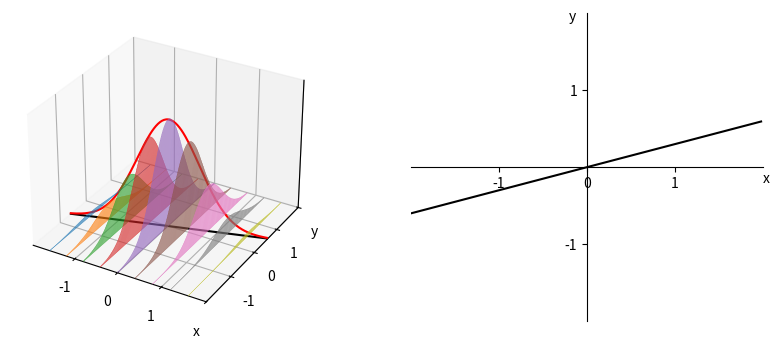

Reproduce this figure in Python.
import numpy as np
import matplotlib.pyplot as plt
from matplotlib import cm
from mpl_toolkits.mplot3d import axes3d
from mpl_toolkits.mplot3d.art3d import Poly3DCollection, Line3DCollection
def axesCross(ax):
    ax.spines["top"].set_color("none")
    ax.spines["bottom"].set_position("zero")
    ax.spines["left"].set_position("zero")
    ax.spines["right"].set_color("none")

def get_XYZ_Points(line, surface):
    lineX = np.arange(-limit, limit, .02)
    lineY = line(lineX)
    z = surface(lineX, lineY)
    return lineX, lineY, z

def get_XStatic_XYZ_Points(xPosition, surface):
    lineY = np.arange(-limit, limit, .02)
    lineX = np.full(lineY.shape, xPosition)
    z = surface(lineX, lineY)
    return lineX, lineY, z


def cross_Section(xPosition, surface, ax, color='C6'):
    lineX, lineY, z = get_XStatic_XYZ_Points(xPosition, surface)

    poly3DSize = np.size(lineX)
    poly3d = np.zeros((poly3DSize, 4, 3))
    for itr in np.arange(poly3DSize-1):
        poly3d[itr,:,:] = [[lineX[itr],   lineY[itr],   0        ],
                           [lineX[itr+1], lineY[itr+1], 0        ],
                           [lineX[itr+1], lineY[itr+1], z[itr+1] ],
                           [lineX[itr],   lineY[itr],   z[itr]   ]]
    ax.add_collection3d(Poly3DCollection(poly3d, facecolors=color, linewidths=1, alpha=.3))
    ax.add_collection3d(Line3DCollection(poly3d, colors=color, linewidths=.2))

limit = 2

fig = plt.figure(figsize=(10, 4), dpi=120)
ax1 = fig.add_subplot(1, 2, 1, projection='3d')
ax2 = fig.add_subplot(1, 2, 2)
ax1.set_xlim(-limit, limit)
ax1.set_ylim(-limit, limit)
ax1.set_zlim(0, .2)
ax2.set_xlim(-limit, limit)
ax2.set_ylim(-limit, limit)

ax1.xaxis.set_ticks([-1, 0, 1, 2])
ax1.xaxis.set_ticklabels([-1, 0, 1, "x"])
ax1.yaxis.set_ticks([-1, 0, 1, 2])
ax1.yaxis.set_ticklabels([-1, 0, 1, "y"])
ax1.zaxis.set_ticks([])
ax2.xaxis.set_ticks([-1, 0, 1])
ax2.yaxis.set_ticks([-1, 1])

sigmaX = 1
sigmaY = 1
expectX = 0
expectY = 0
rho = .3
c = 1.0/(2*np.pi*sigmaX*sigmaY*np.sqrt(1-rho**2))
q = lambda u, v: 1.0/2*np.pi*(1-rho**2)*(v**2-2*rho*u*v+u**2)
pdfGaussian = lambda x, y: c*np.exp(-q(1.0*(x-expectX)/sigmaX, 1.0*(y-expectY)/sigmaY))

line = lambda x: .3*x

x = np.arange(-limit, limit, .02)
y = np.arange(-limit, limit, .02)
X, Y = np.meshgrid(x, y)
ZPDF = pdfGaussian(X, Y)

internal = .4
#for x_Pos in np.arange(-limit+internal, limit, internal):
#    lineX, lineY, lineZ = get_XStatic_XYZ_Points(x_Pos, pdfGaussian)
#    ax1.plot3D(lineX, lineY, np.full(lineX.shape, 0), color='k')
#    ax1.plot3D(lineX, lineY, lineZ, color='r')
#ax1.plot_surface(X, Y, ZPDF, cmap=cm.BrBG, alpha=.7)

i = 0
for x_Pos in np.arange(-limit+internal, limit, internal):
    cross_Section(x_Pos, pdfGaussian, ax1, 'C'+str(i))
    i += 1
ax1.plot3D(x, line(x), np.full(x.shape, 0), color='k')
lineX, lineY, lineZ = get_XYZ_Points(line, pdfGaussian)
ax1.plot3D(lineX, lineY, lineZ, color='r')

axesCross(ax2)
ax2.plot(x, line(x), color='k')
ax2.text(2, -.2, "x")
ax2.text(-.2, 1.9, "y")
#fig.text(.27, .03, r"$f_{X,Y}(x,y)$")
#fig.text(.63, .03, r"$f_{X,Y}(x=0, y),\ f_{X,Y}(x=\pm 0.4, y),\cdot\cdot\cdot$")
#plt.annotate(r'$f_{X,Y}(x=0,y)$', xytext=(.68, .8), xy=(.73, .62), bbox=dict(boxstyle='round,pad=.5', fc='C4', alpha=.5), xycoords='figure fraction', arrowprops=dict(arrowstyle='->'))
#plt.annotate(r'$f_{Y|X}(y|x=0)$', xytext=(.85, .8), xy=(.77, .81), bbox=dict(boxstyle='round,pad=.5', fc='C4', alpha=.5), xycoords='figure fraction', arrowprops=dict(arrowstyle='<-'))
#fig.text(.77, .82, "normalize")

fig.savefig("EstimatorRandom.png", format='png')
plt.show()
